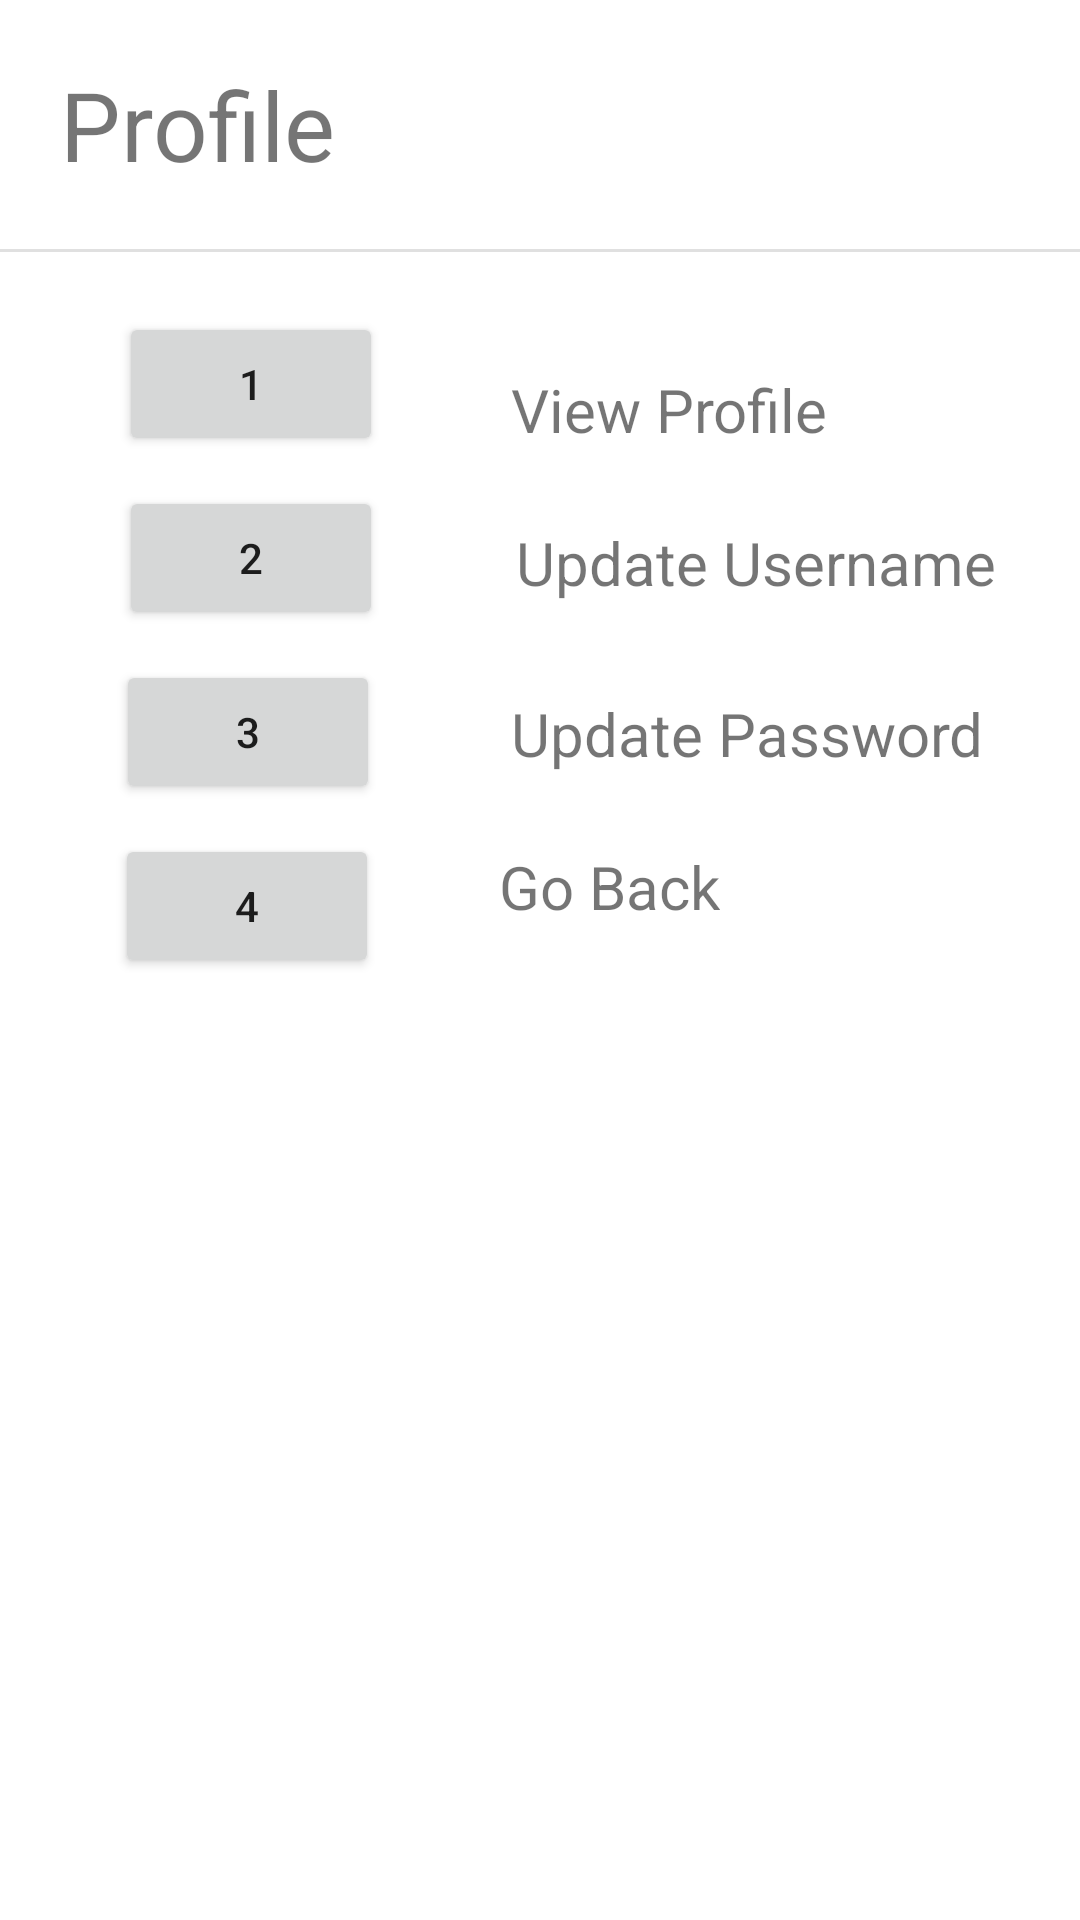

Reconstruct the res/layout file that produces this screen, plus the resources it refers to.
<!-- AndroidManifest.xml: application theme Theme.ASCII_Login -->
<!-- res/layout/profile_activity.xml -->
<?xml version="1.0" encoding="utf-8"?>
<androidx.constraintlayout.widget.ConstraintLayout xmlns:android="http://schemas.android.com/apk/res/android"
    android:layout_width="match_parent"
    android:layout_height="match_parent"
    xmlns:app="http://schemas.android.com/apk/res-auto"
    xmlns:tools="http://schemas.android.com/tools">

    <View
        android:id="@+id/TopDivider"
        android:layout_width="wrap_content"
        android:layout_height="1dp"
        android:layout_marginTop="20dp"
        android:background="?android:attr/listDivider"
        app:layout_constraintEnd_toEndOf="parent"
        app:layout_constraintStart_toStartOf="parent"
        app:layout_constraintTop_toBottomOf="@+id/Headder" />

    <TextView
        android:id="@+id/Headder"
        android:layout_width="wrap_content"
        android:layout_height="wrap_content"
        android:layout_marginStart="20dp"
        android:layout_marginTop="20dp"
        android:layout_marginEnd="250dp"
        android:text="@string/Profile"
        android:textSize="32sp"
        app:layout_constraintEnd_toEndOf="parent"
        app:layout_constraintHorizontal_bias="0.059"
        app:layout_constraintStart_toStartOf="parent"
        app:layout_constraintTop_toTopOf="parent" />

    <Button
        android:id="@+id/Option1"
        android:layout_width="wrap_content"
        android:layout_height="wrap_content"
        android:layout_marginStart="15dp"
        android:layout_marginTop="20dp"
        android:layout_marginEnd="20dp"
        android:text="@string/Option1"
        app:layout_constraintEnd_toStartOf="@+id/Option1Text"
        app:layout_constraintHorizontal_bias="0.52"
        app:layout_constraintStart_toStartOf="parent"
        app:layout_constraintTop_toBottomOf="@+id/TopDivider" />

    <Button
        android:id="@+id/Option2"
        android:layout_width="wrap_content"
        android:layout_height="wrap_content"
        android:layout_marginStart="15dp"
        android:layout_marginTop="10dp"
        android:layout_marginEnd="20dp"
        android:text="@string/Option2"
        app:layout_constraintEnd_toStartOf="@+id/Option2Text"
        app:layout_constraintStart_toStartOf="parent"
        app:layout_constraintTop_toBottomOf="@+id/Option1" />

    <Button
        android:id="@+id/Option3"
        android:layout_width="wrap_content"
        android:layout_height="wrap_content"
        android:layout_marginStart="15dp"
        android:layout_marginTop="10dp"
        android:layout_marginEnd="20dp"
        android:text="@string/Option3"
        app:layout_constraintEnd_toStartOf="@+id/Option3Text"
        app:layout_constraintStart_toStartOf="parent"
        app:layout_constraintTop_toBottomOf="@+id/Option2" />

    <Button
        android:id="@+id/Option4"
        android:layout_width="wrap_content"
        android:layout_height="wrap_content"
        android:layout_marginStart="15dp"
        android:layout_marginTop="10dp"
        android:layout_marginEnd="20dp"
        android:text="@string/Option4"
        app:layout_constraintEnd_toStartOf="@+id/Option4Text"
        app:layout_constraintHorizontal_bias="0.542"
        app:layout_constraintStart_toStartOf="parent"
        app:layout_constraintTop_toBottomOf="@+id/Option3" />

    <TextView
        android:id="@+id/Option1Text"
        android:layout_width="wrap_content"
        android:layout_height="wrap_content"
        android:layout_marginTop="40dp"
        android:layout_marginEnd="84dp"
        android:text="@string/ViewProfile"
        android:textSize="20sp"
        app:layout_constraintEnd_toEndOf="parent"
        app:layout_constraintTop_toTopOf="@+id/TopDivider" />

    <TextView
        android:id="@+id/Option2Text"
        android:layout_width="wrap_content"
        android:layout_height="wrap_content"
        android:layout_marginTop="24dp"
        android:layout_marginEnd="28dp"
        android:text="@string/UpdateUsername"
        android:textSize="20sp"
        app:layout_constraintEnd_toEndOf="parent"
        app:layout_constraintTop_toBottomOf="@+id/Option1Text" />

    <TextView
        android:id="@+id/Option3Text"
        android:layout_width="wrap_content"
        android:layout_height="wrap_content"
        android:layout_marginTop="30dp"
        android:layout_marginEnd="32dp"
        android:text="@string/UpdatePassword"
        android:textSize="20sp"
        app:layout_constraintEnd_toEndOf="parent"
        app:layout_constraintTop_toBottomOf="@+id/Option2Text" />

    <TextView
        android:id="@+id/Option4Text"
        android:layout_width="wrap_content"
        android:layout_height="wrap_content"
        android:layout_marginTop="24dp"
        android:layout_marginEnd="120dp"
        android:text="@string/GoBack"
        android:textSize="20sp"
        app:layout_constraintEnd_toEndOf="parent"
        app:layout_constraintTop_toBottomOf="@+id/Option3Text" />

</androidx.constraintlayout.widget.ConstraintLayout>
<!-- resources referenced by this layout -->
<resources>
  <string name="GoBack">Go Back</string>
  <string name="Option1">1</string>
  <string name="Option2">2</string>
  <string name="Option3">3</string>
  <string name="Option4">4</string>
  <string name="Profile">Profile</string>
  <string name="UpdatePassword">Update Password</string>
  <string name="UpdateUsername">Update Username</string>
  <string name="ViewProfile">View Profile</string>
  <style name="Theme.ASCII_Login" parent="Theme.MaterialComponents.DayNight.DarkActionBar">
          
          <item name="colorPrimary">@color/purple_500</item>
          <item name="colorPrimaryVariant">@color/purple_700</item>
          <item name="colorOnPrimary">@color/white</item>
          
          <item name="colorSecondary">@color/teal_200</item>
          <item name="colorSecondaryVariant">@color/teal_700</item>
          <item name="colorOnSecondary">@color/black</item>
          
          <item name="android:statusBarColor" tools:targetApi="l">?attr/colorPrimaryVariant</item>
          
      </style>
  <!-- not gathered from this repository: default colours our renderer supplied (Android Studio template values) -->
  <color name="purple_500">#FF6200EE</color>
  <color name="purple_700">#FF3700B3</color>
  <color name="teal_200">#FF03DAC5</color>
  <color name="teal_700">#FF018786</color>
  <color name="black">#FF000000</color>
  <color name="white">#FFFFFFFF</color>
</resources>
